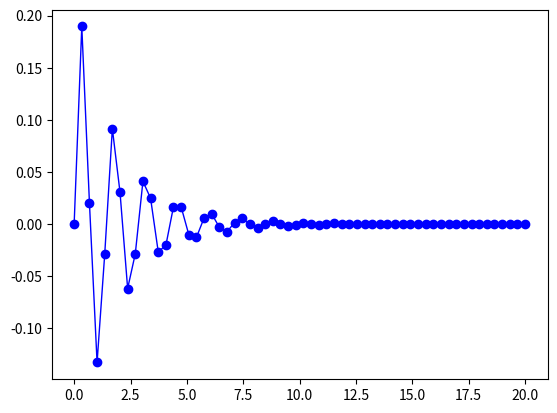

The script that saved this image: (Note: this script raises an exception after producing the figure.)
from __future__ import division
import matplotlib.pyplot as plt
from scipy.integrate import odeint
import numpy as np
import os


def odeSeriesHelper(initial,t,R,L,C):
    def odeSeriesInit(initial,t):
        initial_current = float(initial[0])
        initial_current_rate = float(initial[1])
        return [initial_current_rate, (-1/(L*C))*initial_current - (R/L)*initial_current_rate ]
    return odeSeriesInit
    
def odeParallelHelper(initial,t,R,L,C):
    def odeParallelInit(initial,t):
        initial_voltage = float(initial[0])
        initial_voltage_rate = float(initial[1])
        return [initial_voltage_rate, (-1/(L*C))*initial_voltage - (1/(R*C))*initial_voltage_rate ]
    return odeParallelInit

def odeStepResponseHelper(initial,t,R,L,C,Vs):
    def odeStepInit(initial,t):
        initial_voltage = float(initial[0])
        initial_voltage_rate = float(initial[1])
        return [initial_voltage_rate, Vs/(L*C) - initial_voltage/(L*C) - R*initial_voltage_rate/L]
    return odeStepInit

def LCRplots(func, initial, t, Title, legend):
    '''Plots all the relivant graphs of LCtankwithResistance
    with umderdamped, overdamped and critically damped case'''    
    ans = odeint(func, initial, t) 
    fig = plt.figure(1)
    ax = fig.add_subplot(111)
    ax.plot(t,ans[:,0],'-bo',lw=1,label=legend[0])
    ax.hold('ON')
    ax.plot(t,ans[:,1],'-r+',lw=1,label=legend[1])
    ax.set_xlabel('Time',family='sans-serif',style='italic',size=10)
    ax.set_title(Title,family='sans-serif',style='italic',size=10)
    handles, labels = ax.get_legend_handles_labels()
    ax.legend(handles=handles,fontsize=10)
    name = "".join(Title.split(" "))+'.png'
    plt.savefig(name)
    plt.show()
    


#####################################        Source Free Series RLC        ########################################

########### for underdamped ####################
def plot_for_serial_underdamped():
    t = np.linspace(0,20,60)
    R=1
    L=1
    C=0.05        
    initial_current = 0
    initial_voltage = -1
    initial_current_rate = -(R*initial_current+initial_voltage)/float(L)
    initial = [initial_current,initial_current_rate]
    func = odeSeriesHelper(initial,t,R,L,C)
    LCRplots(func,initial,t,'Current and Rate of Currnet Across Inductor For Underdamped',['Current','Rate of Current'])

########## for critically damped ###############
def plot_for_serial_critical():
    t = np.linspace(0,20,40)
    R=1
    L=1
    C=4
    initial_current = 0
    initial_voltage = -1
    initial_current_rate = -(R*initial_current+initial_voltage)/float(L)
    initial = [initial_current,initial_current_rate]
    func = odeSeriesHelper(initial,t,R,L,C)
    LCRplots(func,initial,t,'Current and Rate of Currnet Across Inductor For Critically Damped',['Current','Rate of Current'])

########## for overdamped #####################
def plot_for_serial_overdamped():
    t = np.linspace(0,20,40)
    R=1
    L=1
    C=10
    initial_current = 0
    initial_voltage = -1
    initial_current_rate = -(R*initial_current+initial_voltage)/float(L)
    initial = [initial_current,initial_current_rate]
    func = odeSeriesHelper(initial,t,R,L,C)
    LCRplots(func,initial,t,'Current and Rate of Currnet Across Inductor For Overamped',['Current','Rate of Current'])


#####################################        Source Free Paralle RLC        ########################################

########### for underdamped ####################
def plot_for_parallel_underdamped():
    t = np.linspace(0,20,60)
    R=1.0
    C=1.0
    L=0.05
    initial_voltage = 1
    initial_current = 0
    initial_voltage_rate = -(initial_voltage + R*initial_current)/float(R*C)
    initial = [initial_voltage, initial_voltage_rate]
    func = odeParallelHelper(initial,t,R,L,C)
    LCRplots(func,initial,t,'Voltage and Rate of Voltage Across Capacitor For Underdamped',['Voltage','Rate of Voltage'])

########## for critically damped ###############
def plot_for_parallel_critical():
    t = np.linspace(0,20,40)
    R=1
    C=1
    L=4
    initial_voltage = 1
    initial_current = 0
    initial_voltage_rate = -(initial_voltage + R*initial_current)/float(R*C)
    initial = [initial_voltage, initial_voltage_rate]
    func = odeParallelHelper(initial,t,R,L,C)
    LCRplots(func,initial,t,'Voltage and Rate of Voltage Across Capacitor For Critically Damped',['Voltage','Rate of Voltage'])

########## for overdamped #####################
def plot_for_parallel_overdamped():
    t = np.linspace(0,20,40)
    R=1
    C=1
    L=10
    initial_voltage = 1
    initial_current = 0
    initial_voltage_rate = -(initial_voltage + R*initial_current)/float(R*C)
    initial = [initial_voltage, initial_voltage_rate]
    func = odeParallelHelper(initial,t,R,L,C)
    LCRplots(func,initial,t,'Voltage and Rate of Voltage Across Capacitor For Overamped',['Voltage','Rate of Voltage'])


###############################  Step Response of RLC circuit  #######################################

def plot_for_step_underdamped():
    t = np.linspace(0,20,60)
    Vs = 1.0
    R=1.0
    L=1.0
    C=0.05
    initial_voltage = 0
    initial_voltage_rate = 0
    initial = [initial_voltage, initial_voltage_rate]
    func = odeStepResponseHelper(initial,t,R,L,C,Vs)
    LCRplots(func,initial,t,'Step Response of Voltage and Rate of Voltage Across Capacitor For Underdamped',['Voltage','Rate of Voltage'])

def plot_for_step_critical():
    t = np.linspace(0,20,40)
    Vs = 1.0
    R=1.0
    L=1.0
    C=4.0
    initial_voltage = 0
    initial_voltage_rate = 0
    initial = [initial_voltage, initial_voltage_rate]
    func = odeStepResponseHelper(initial,t,R,L,C,Vs)
    LCRplots(func,initial,t,'Step Response of Voltage and Rate of Voltage Across Capacitor For Critical',['Voltage','Rate of Voltage'])

def plot_for_step_overdamped():
    t = np.linspace(0,40,40)
    Vs = 1.0
    R=1.0
    L=1.0
    C=10.0
    initial_voltage = 0
    initial_voltage_rate = 0
    initial = [initial_voltage, initial_voltage_rate]
    func = odeStepResponseHelper(initial,t,R,L,C,Vs)
    LCRplots(func,initial,t,'Step Response of Voltage and Rate of Voltage Across Capacitor For Overdamped',['Voltage','Rate of Voltage'])


def main():
    
    plot_for_serial_underdamped()
    plot_for_serial_critical()
    plot_for_serial_overdamped()
    plot_for_parallel_underdamped()
    plot_for_parallel_critical()
    plot_for_parallel_overdamped()
    plot_for_step_underdamped()
    plot_for_step_critical()
    plot_for_step_overdamped()

if __name__ == '__main__':
    main()
